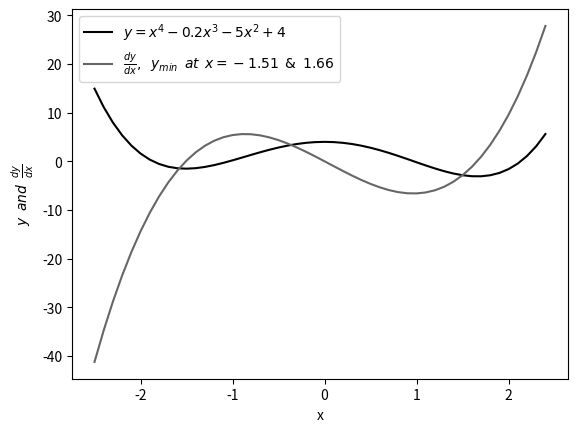

Reproduce this figure in Python. (Note: this script raises an exception after producing the figure.)
"""Utility for plotting a polynomial with 2 minima 
and its derivative
"""

from __future__ import absolute_import, division, print_function

import numpy as np

import matplotlib.pyplot as plt

plt.style.use("grayscale")
x = np.arange(-2.5, 2.5, 0.1)
c = [1, -0.2, -5, 0, 4]
d = [4, -0.6, -10, 0]
y = np.polyval(c, x)
z = np.polyval(d, x)
plt.xlabel("x")
plt.ylabel(r"$y\/\/\/and\/\/\/\frac{dy}{dx}$")
plt.plot(x, y, label=r"$y=x^4 -0.2x^3 -5x^2 +4$")
plt.plot(x, z, label=r"$\frac{dy}{dx},\/\/\/y_{min}\/\/\/at\/\/\/x=-1.51\/\/\/&\/\/\/1.66$")
plt.legend(loc=0)
plt.grid(b=True)
plt.savefig("sgd-2-min.png")
plt.show()
plt.close("all")
